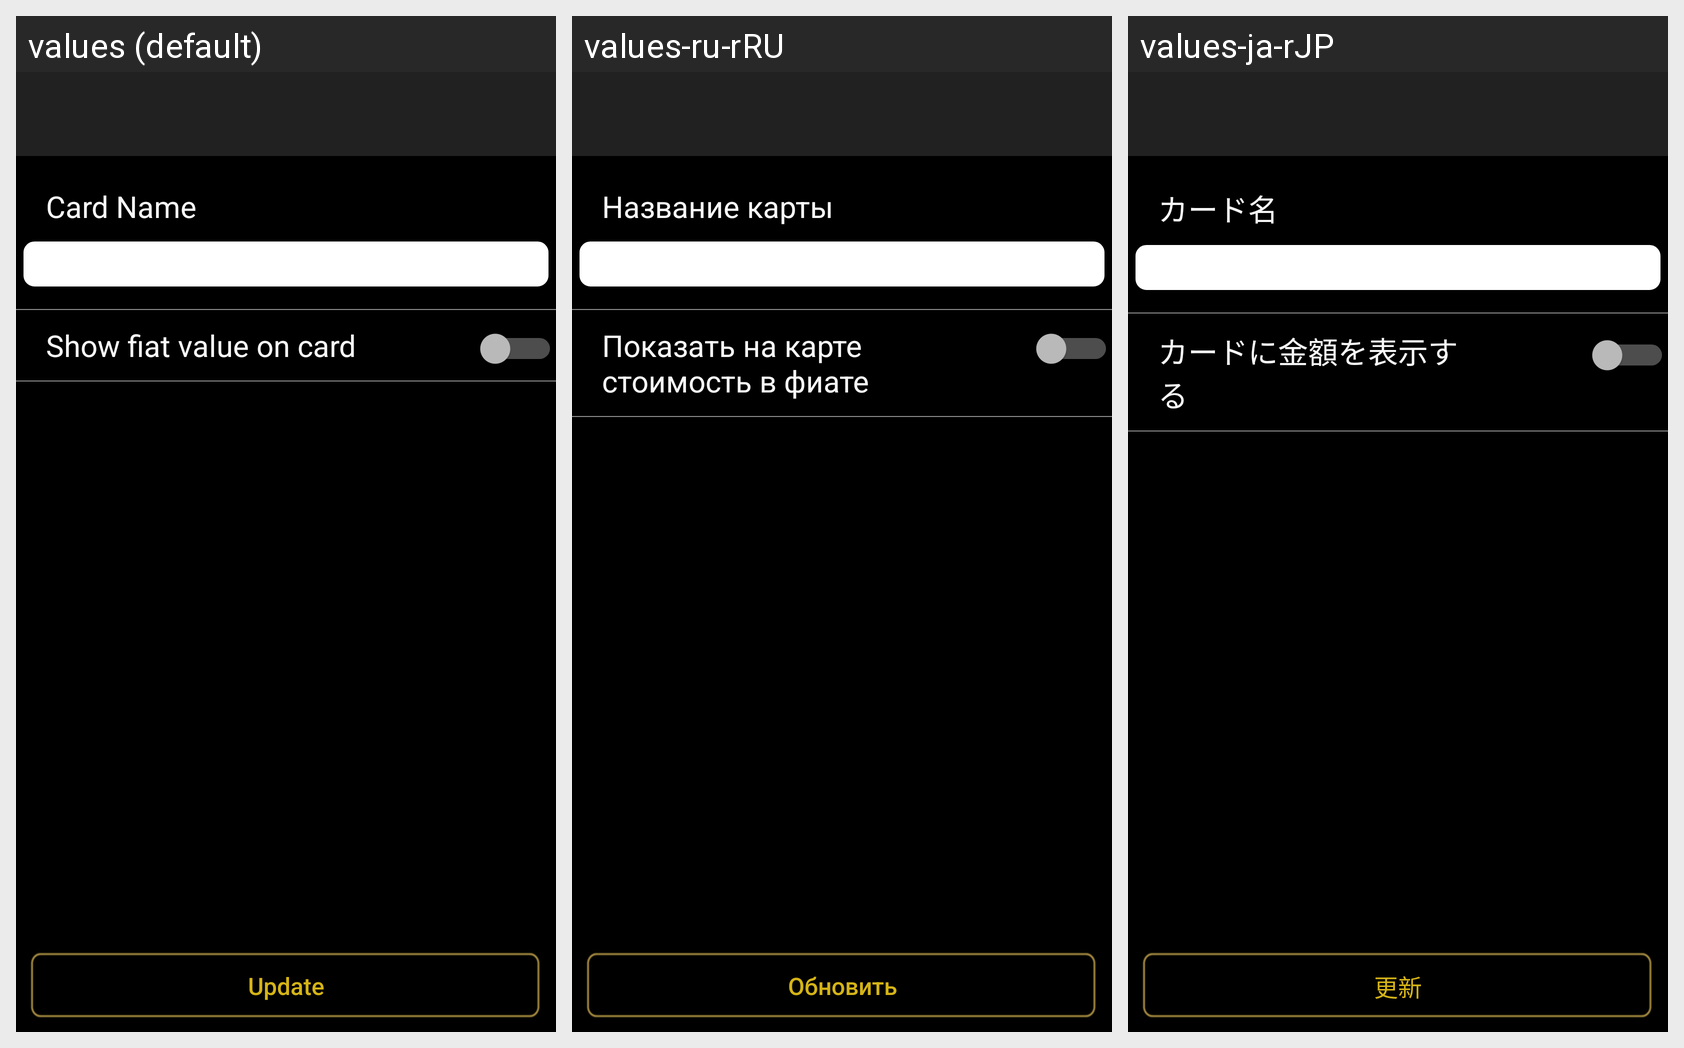

Here is an Android app screen in its default locale and in the app's own translations. Write out the translated-string differences for the strings that appear on this screen.
Android screen res/layout/activity_cool_wallet_card.xml rendered under 3 locales, left to right: values (default), values-ru-rRU, values-ja-rJP. Device: Nexus 5 (rendered at 1080×1920; each locale shown at half size, 540×960, under a caption strip naming it); theme AppTheme.
Strings drawn on this screen, with the default value and each locale's value (text and hints the layout hard-codes, and strings that could not be matched under every locale, appear in the picture but are not listed):

card_name
  values: Card Name
  values-ru-rRU: Название карты
  values-ja-rJP: カード名

tv_str_show_fiat
  values: Show fiat value on card
  values-ru-rRU: Показать на карте стоимость в фиате
  values-ja-rJP: カードに金額を表示する

update
  values: Update
  values-ru-rRU: Обновить
  values-ja-rJP: 更新
